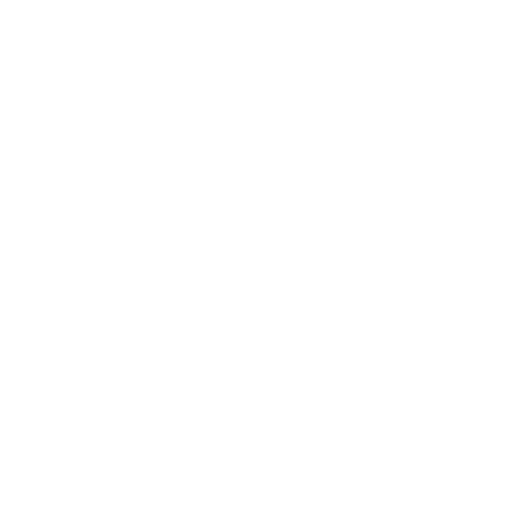
t = 0.00 s
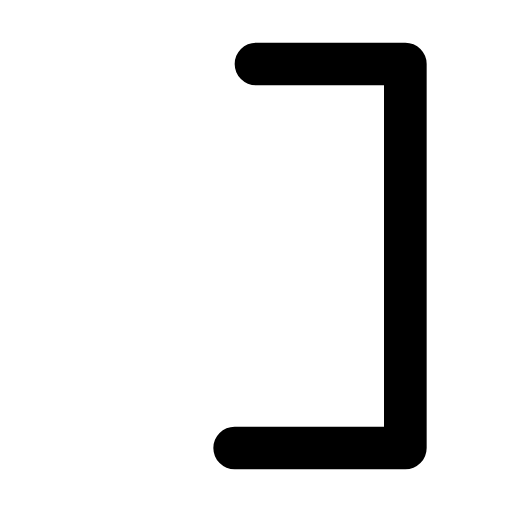
t = 0.30 s
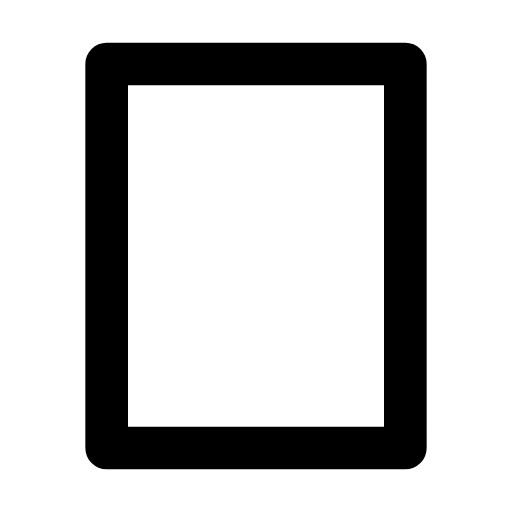
t = 0.60 s
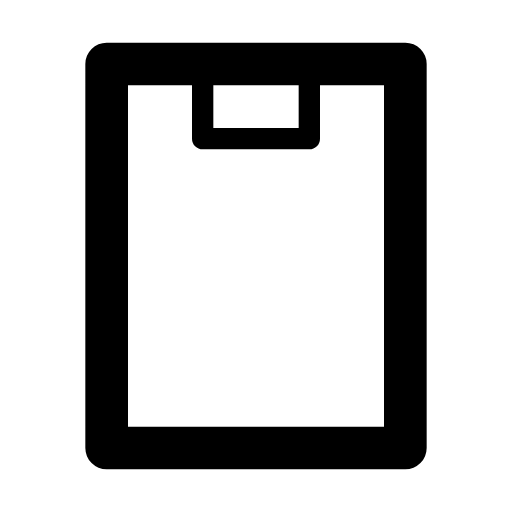
t = 0.85 s
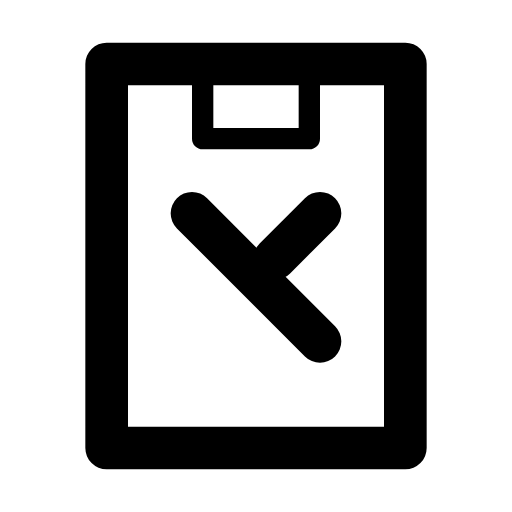
t = 1.15 s
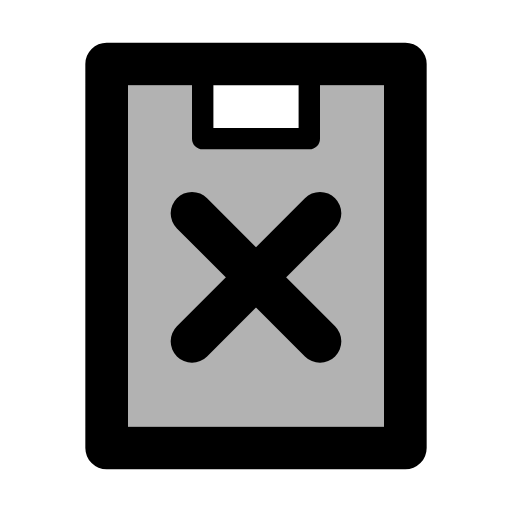
t = 1.45 s

The animated SVG that drew these frames (rendered in a browser with its animation timeline set to each time). Animation: 5 SMIL elements (animate=5); one cycle of 1.45 s.

<svg viewBox="0 0 24 24" xmlns="http://www.w3.org/2000/svg"><path d="M6 4h4v2h4v-2h4v16h-12v-16Z" fill="currentColor" fill-opacity="0"><animate attributeName="fill-opacity" begin="1.3s" dur="0.15s" fill="freeze" to="0.3"/></path><g fill="none" stroke="currentColor" stroke-linecap="round" stroke-linejoin="round"><path d="M12 3h7v18h-14v-18h7Z" stroke-width="2" stroke-dasharray="66"><animate attributeName="stroke-dashoffset" dur="0.6s" fill="freeze" values="66;0"/></path><path d="M14.5 3.5v3h-5v-3" stroke-dasharray="14" stroke-dashoffset="14"><animate attributeName="stroke-dashoffset" begin="0.7s" dur="0.2s" fill="freeze" to="0"/></path><g stroke-width="2" stroke-dasharray="12"><path d="M9 10l6 6" stroke-dashoffset="12"><animate attributeName="stroke-dashoffset" begin="0.9s" dur="0.2s" fill="freeze" to="0"/></path><path d="M15 10l-6 6" stroke-dashoffset="12"><animate attributeName="stroke-dashoffset" begin="1.1s" dur="0.2s" fill="freeze" to="0"/></path></g></g></svg>
